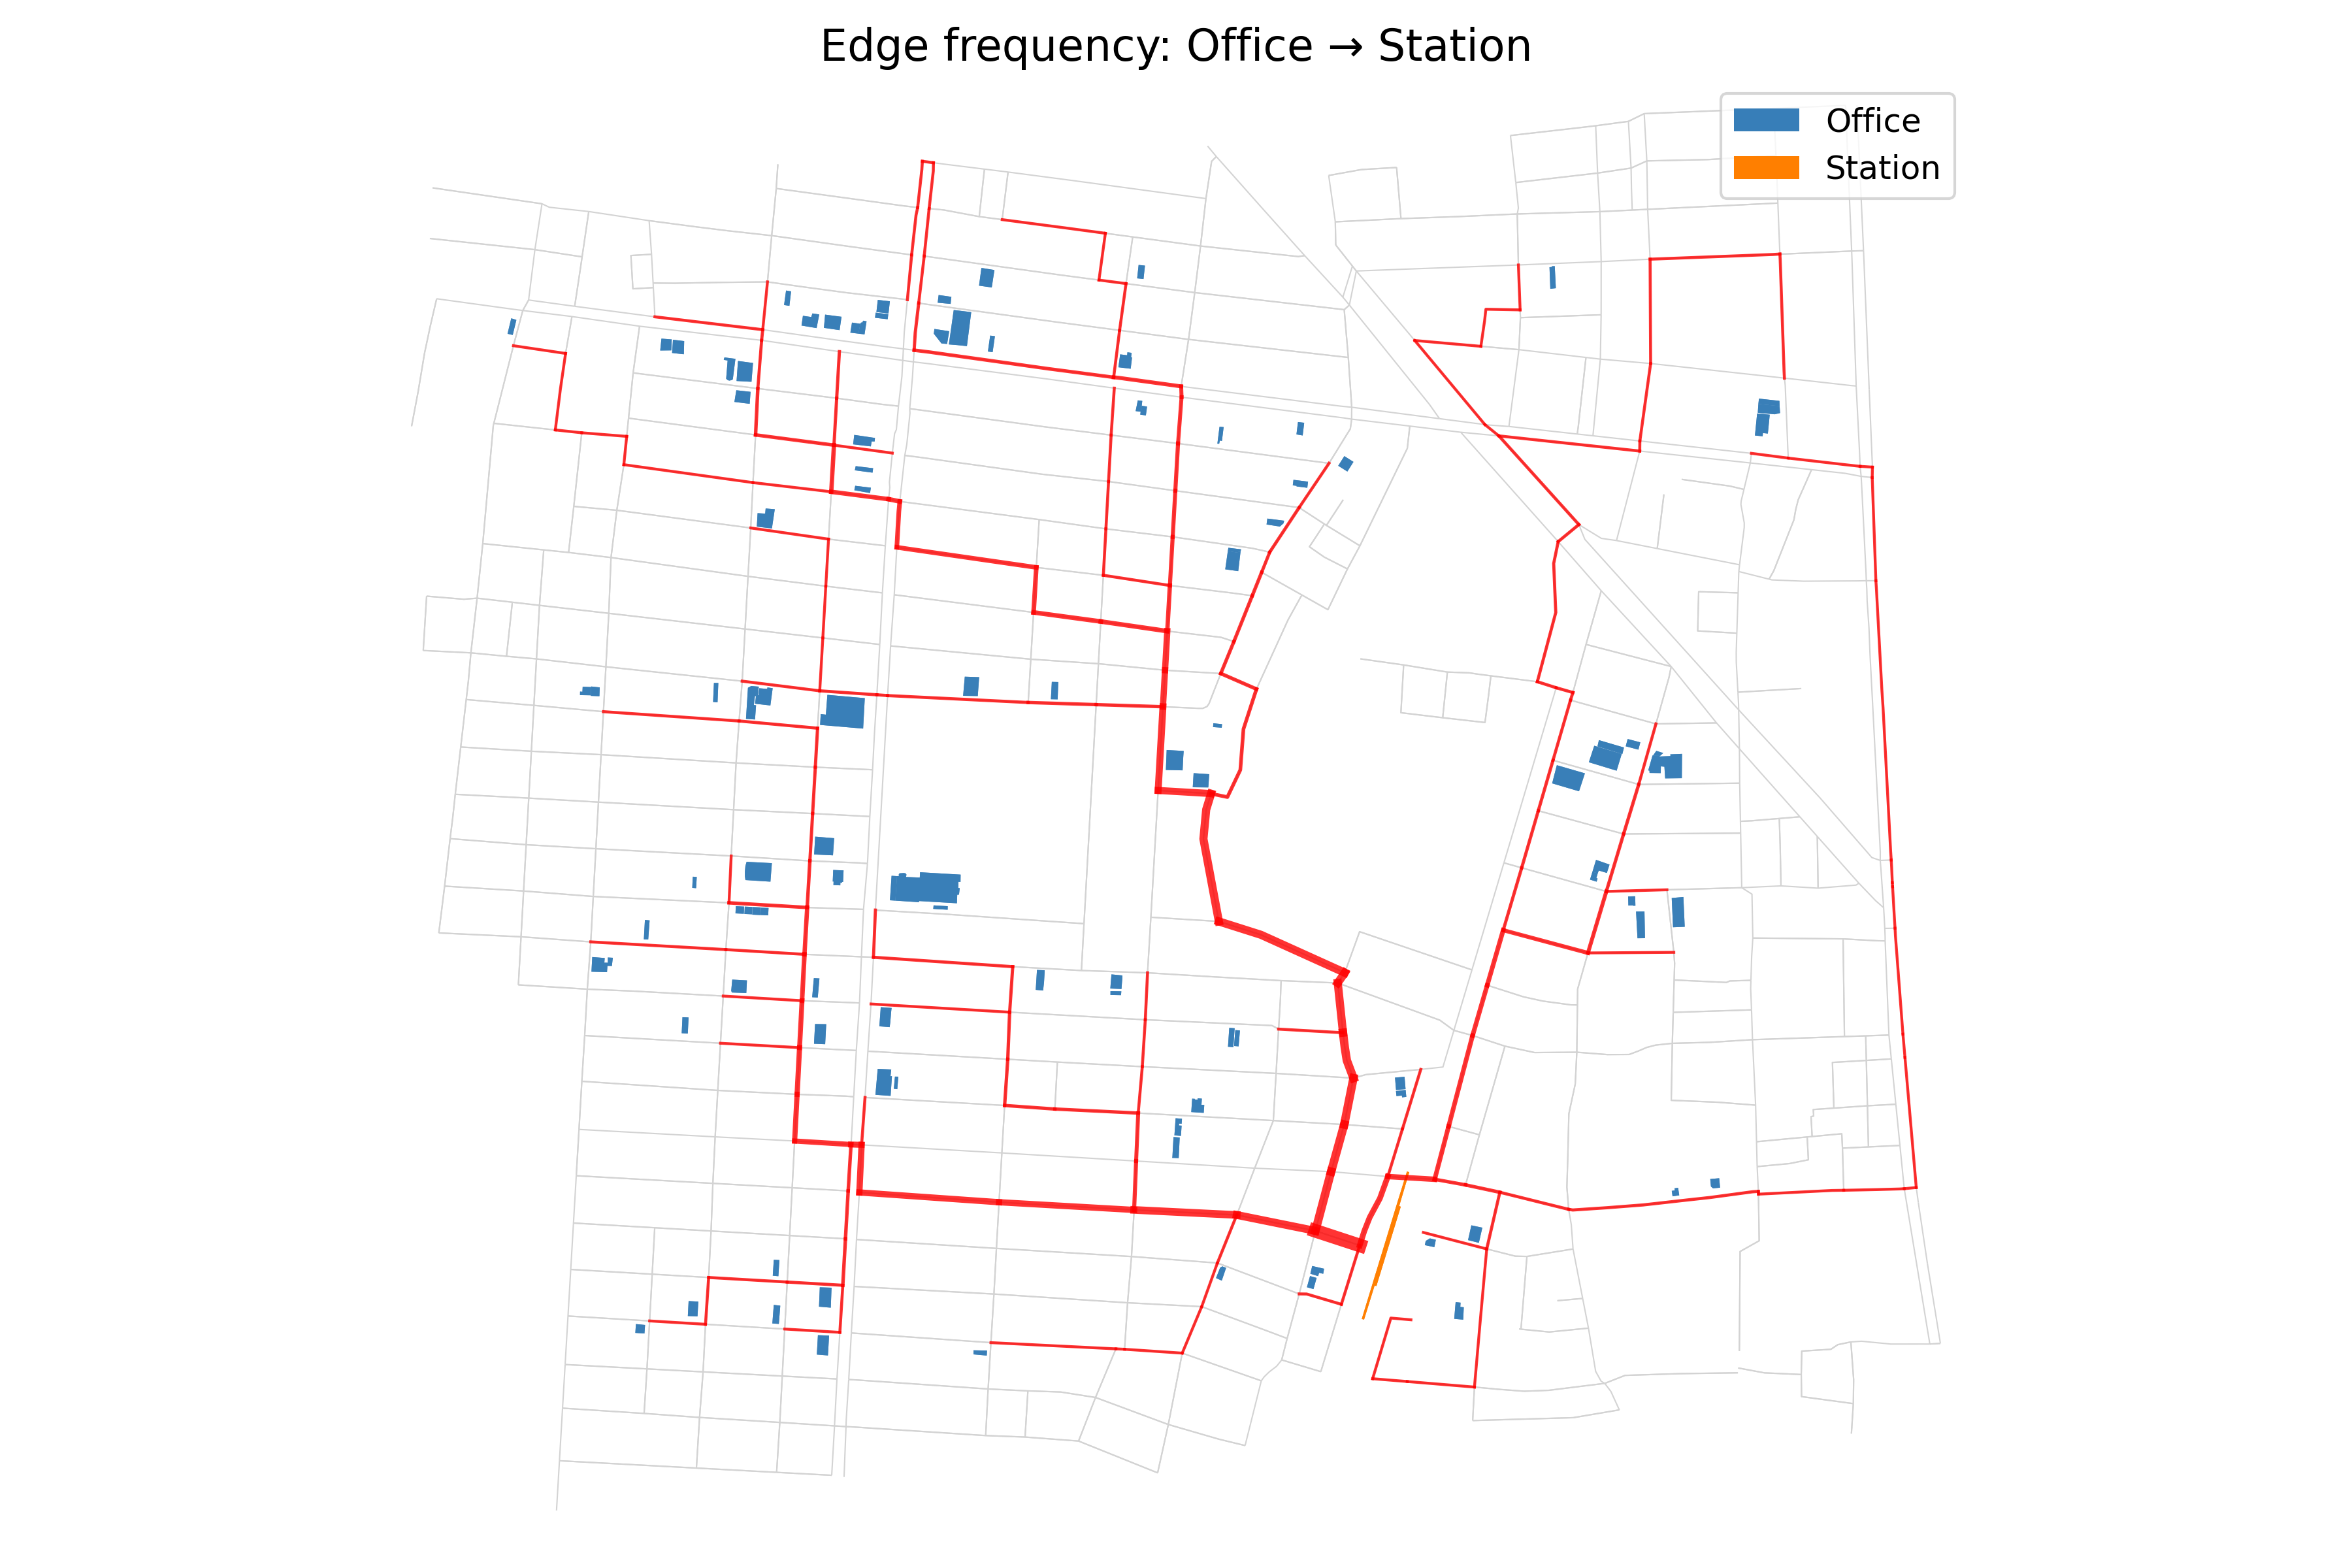

Source data for this figure (header and first rows):
u, v, freq
1834353874, 1833551667, 9
1833551667, 1834353886, 10
1834353886, 1834011893, 36
1834011893, 1834353920, 38
1834353920, 1834353902, 80
1834353915, 668899893, 2
668899893, 1834353875, 26
1834353875, 1834353909, 26
1834353909, 1834353886, 26
1834302682, 1834302507, 2
1834302507, 1834302568, 3
1834302568, 1834302655, 3
1834302655, 1834011903, 3
1834011903, 3456547523, 5
3456547523, 1833721704, 5
1833721704, 1834328374, 31
1834328374, 1834328392, 32
1834328392, 1834328351, 40
1834328351, 1834328380, 40
1834328380, 1834302520, 40
1834302520, 1833559004, 40
1833559004, 1833558992, 42
1833558992, 1834353918, 42
1834353918, 1833558991, 42
1833558991, 1834353920, 42
1833565398, 4483166868, 2
4483166868, 1834353902, 2
1834302708, 1834302565, 6
1834302565, 1834302577, 12
1834302577, 1834093740, 14
1834093740, 1834093822, 16
1834093822, 1834315821, 18
1834315821, 1834093791, 18
1834093791, 1834003845, 18
1834003845, 668899893, 24
1834093784, 1834093750, 1
1834093750, 1834093751, 1
1834093751, 1834093746, 1
1834093746, 1834302507, 1
1833559010, 1833559004, 2
4483175450, 2402132752, 1
2402132752, 2402132672, 10
2402132672, 4585055723, 14
4585055723, 2402132642, 14
2402132642, 4379108111, 14
4379108111, 1833551659, 14
1833551659, 1833559001, 20
1833559001, 1834353902, 22
1833437861, 1833718140, 6
1833718140, 668916353, 9
668916353, 668899853, 9
668899853, 1833721699, 9
1833721699, 1834328349, 10
1834328349, 1834328356, 10
1834328356, 1834328357, 10
1834328357, 1834328304, 12
1834328304, 1834328382, 26
1834328382, 1833721704, 26
669783157, 2402132693, 5
2402132693, 2402132717, 5
... 139 more rows
